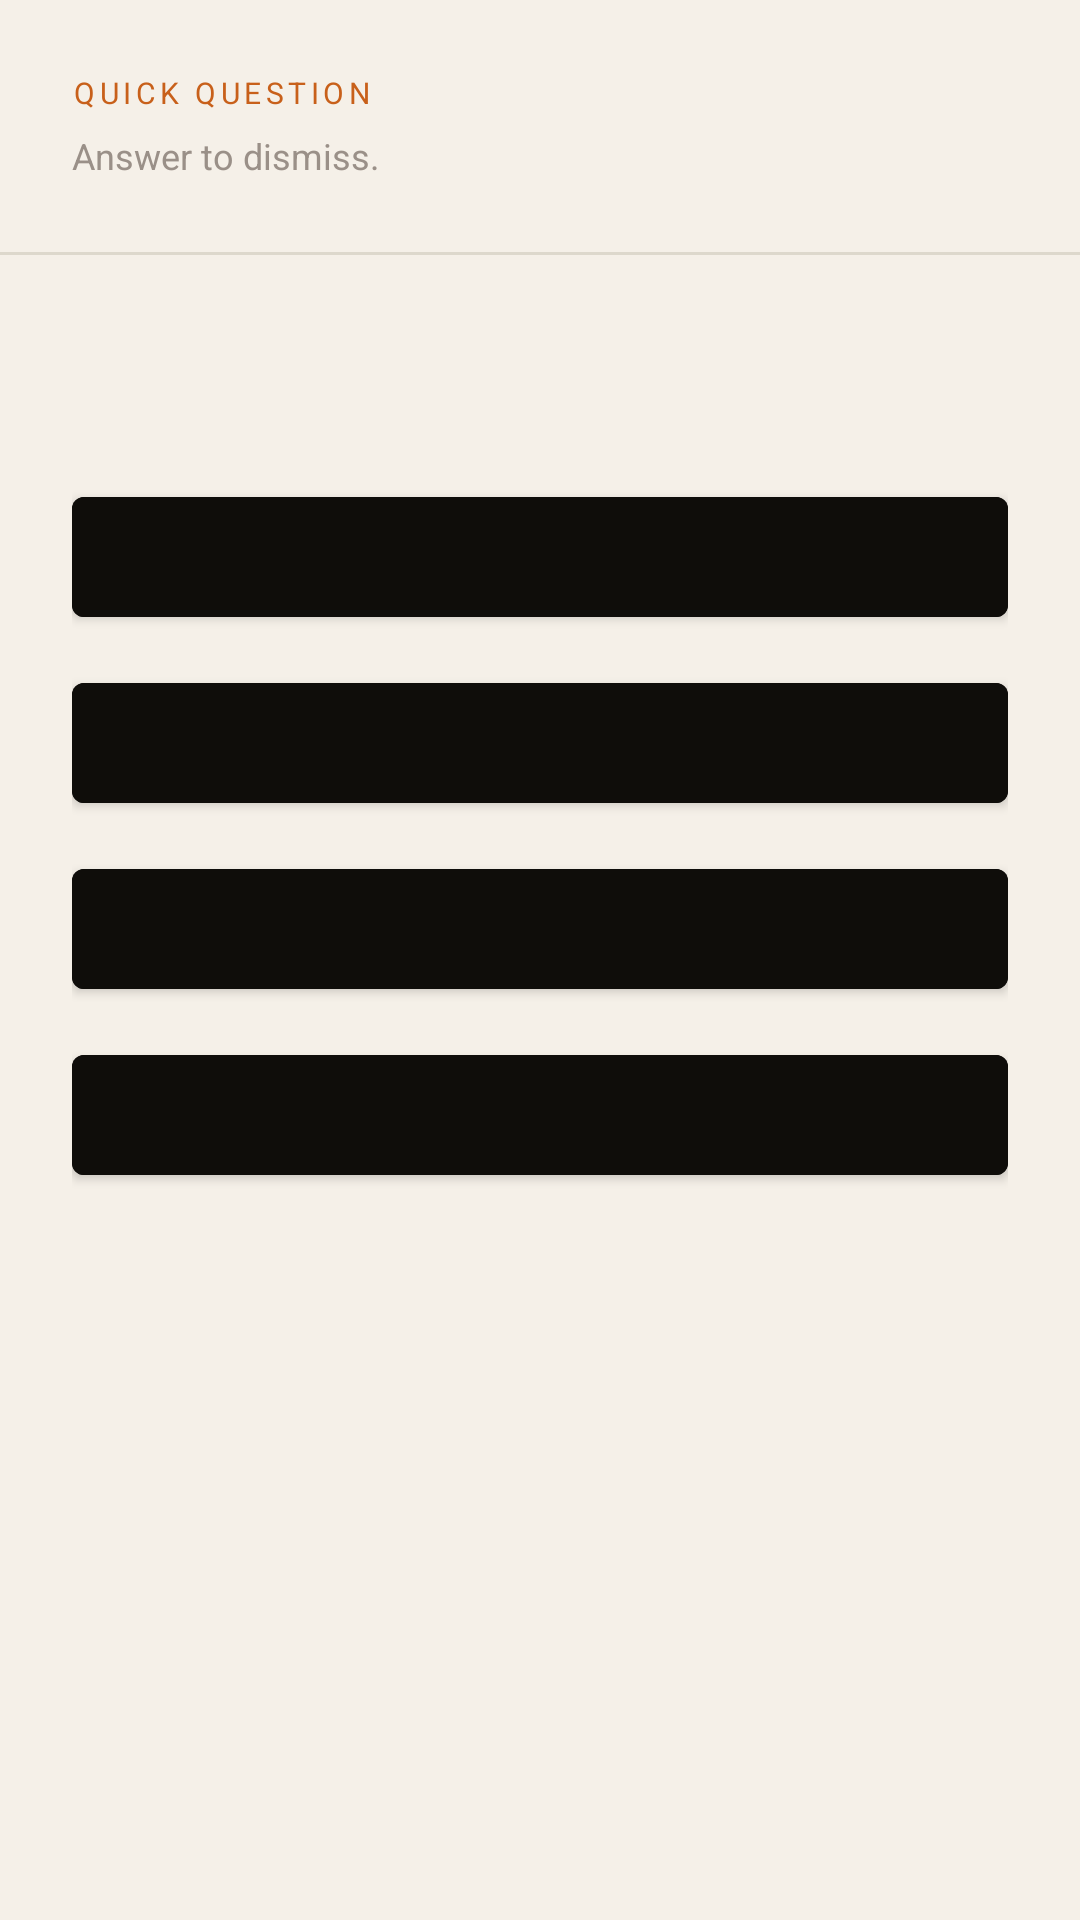

Layout XML and referenced resources for this Android screen:
<!-- AndroidManifest.xml: activity theme Theme.DopamineQuest.Overlay -->
<!-- res/layout/activity_quiz_popup.xml -->
<?xml version="1.0" encoding="utf-8"?>
<LinearLayout xmlns:android="http://schemas.android.com/apk/res/android"
    android:layout_width="match_parent" android:layout_height="match_parent"
    android:background="@color/paper" android:orientation="vertical">

    <LinearLayout android:layout_width="match_parent" android:layout_height="wrap_content"
        android:padding="24dp" android:paddingTop="40dp" android:orientation="vertical">
        <TextView android:layout_width="wrap_content" android:layout_height="wrap_content"
            android:text="QUICK QUESTION" android:textColor="@color/accent"
            android:textSize="10sp" android:letterSpacing="0.15" android:layout_marginBottom="6dp"/>
        <TextView android:layout_width="wrap_content" android:layout_height="wrap_content"
            android:text="Answer to dismiss." android:textColor="@color/ink3"
            android:textSize="12sp"/>
    </LinearLayout>

    <View android:layout_width="match_parent" android:layout_height="1dp" android:background="@color/rule"/>

    <ScrollView android:layout_width="match_parent" android:layout_height="0dp" android:layout_weight="1">
        <LinearLayout android:layout_width="match_parent" android:layout_height="wrap_content"
            android:orientation="vertical" android:padding="24dp">

            <TextView android:id="@+id/tv_question" android:layout_width="match_parent"
                android:layout_height="wrap_content" android:textColor="@color/ink"
                android:textSize="17sp" android:lineSpacingMultiplier="1.5"
                android:textStyle="bold" android:layout_marginBottom="28dp"/>

            <Button android:id="@+id/btn_option_0" android:layout_width="match_parent"
                android:layout_height="wrap_content" android:backgroundTint="@color/ink"
                android:textColor="@color/paper" android:textAllCaps="false"
                android:gravity="start|center_vertical" android:paddingStart="16dp"
                android:layout_marginBottom="10dp" android:minHeight="52dp"/>
            <Button android:id="@+id/btn_option_1" android:layout_width="match_parent"
                android:layout_height="wrap_content" android:backgroundTint="@color/ink"
                android:textColor="@color/paper" android:textAllCaps="false"
                android:gravity="start|center_vertical" android:paddingStart="16dp"
                android:layout_marginBottom="10dp" android:minHeight="52dp"/>
            <Button android:id="@+id/btn_option_2" android:layout_width="match_parent"
                android:layout_height="wrap_content" android:backgroundTint="@color/ink"
                android:textColor="@color/paper" android:textAllCaps="false"
                android:gravity="start|center_vertical" android:paddingStart="16dp"
                android:layout_marginBottom="10dp" android:minHeight="52dp"/>
            <Button android:id="@+id/btn_option_3" android:layout_width="match_parent"
                android:layout_height="wrap_content" android:backgroundTint="@color/ink"
                android:textColor="@color/paper" android:textAllCaps="false"
                android:gravity="start|center_vertical" android:paddingStart="16dp"
                android:layout_marginBottom="24dp" android:minHeight="52dp"/>

            <TextView android:id="@+id/tv_feedback" android:layout_width="match_parent"
                android:layout_height="wrap_content" android:textSize="14sp"
                android:lineSpacingMultiplier="1.5" android:visibility="gone"
                android:layout_marginBottom="20dp"/>
        </LinearLayout>
    </ScrollView>
</LinearLayout>
<!-- resources referenced by this layout -->
<resources>
  <color name="accent">#C8601A</color>
  <color name="ink">#0F0D0A</color>
  <color name="ink3">#9A9088</color>
  <color name="paper">#F5F0E8</color>
  <color name="rule">#DDD8CC</color>
  <style name="Theme.DopamineQuest.Overlay" parent="Theme.DopamineQuest">
          <item name="android:windowFullscreen">false</item>
          <item name="android:windowBackground">@color/paper</item>
      </style>
  <style name="Theme.DopamineQuest" parent="Theme.MaterialComponents.Light.NoActionBar">
          <item name="colorPrimary">@color/accent</item>
          <item name="colorPrimaryVariant">@color/ink</item>
          <item name="colorOnPrimary">@color/white</item>
          <item name="colorSurface">@color/paper</item>
          <item name="android:colorBackground">@color/paper</item>
          <item name="android:windowBackground">@color/paper</item>
          <item name="android:textColor">@color/ink</item>
          <item name="android:fontFamily">sans-serif</item>
          <item name="android:statusBarColor">@color/paper</item>
          <item name="android:windowLightStatusBar">true</item>
          <item name="android:navigationBarColor">@color/paper</item>
      </style>
  <color name="white">#FFFFFF</color>
</resources>
